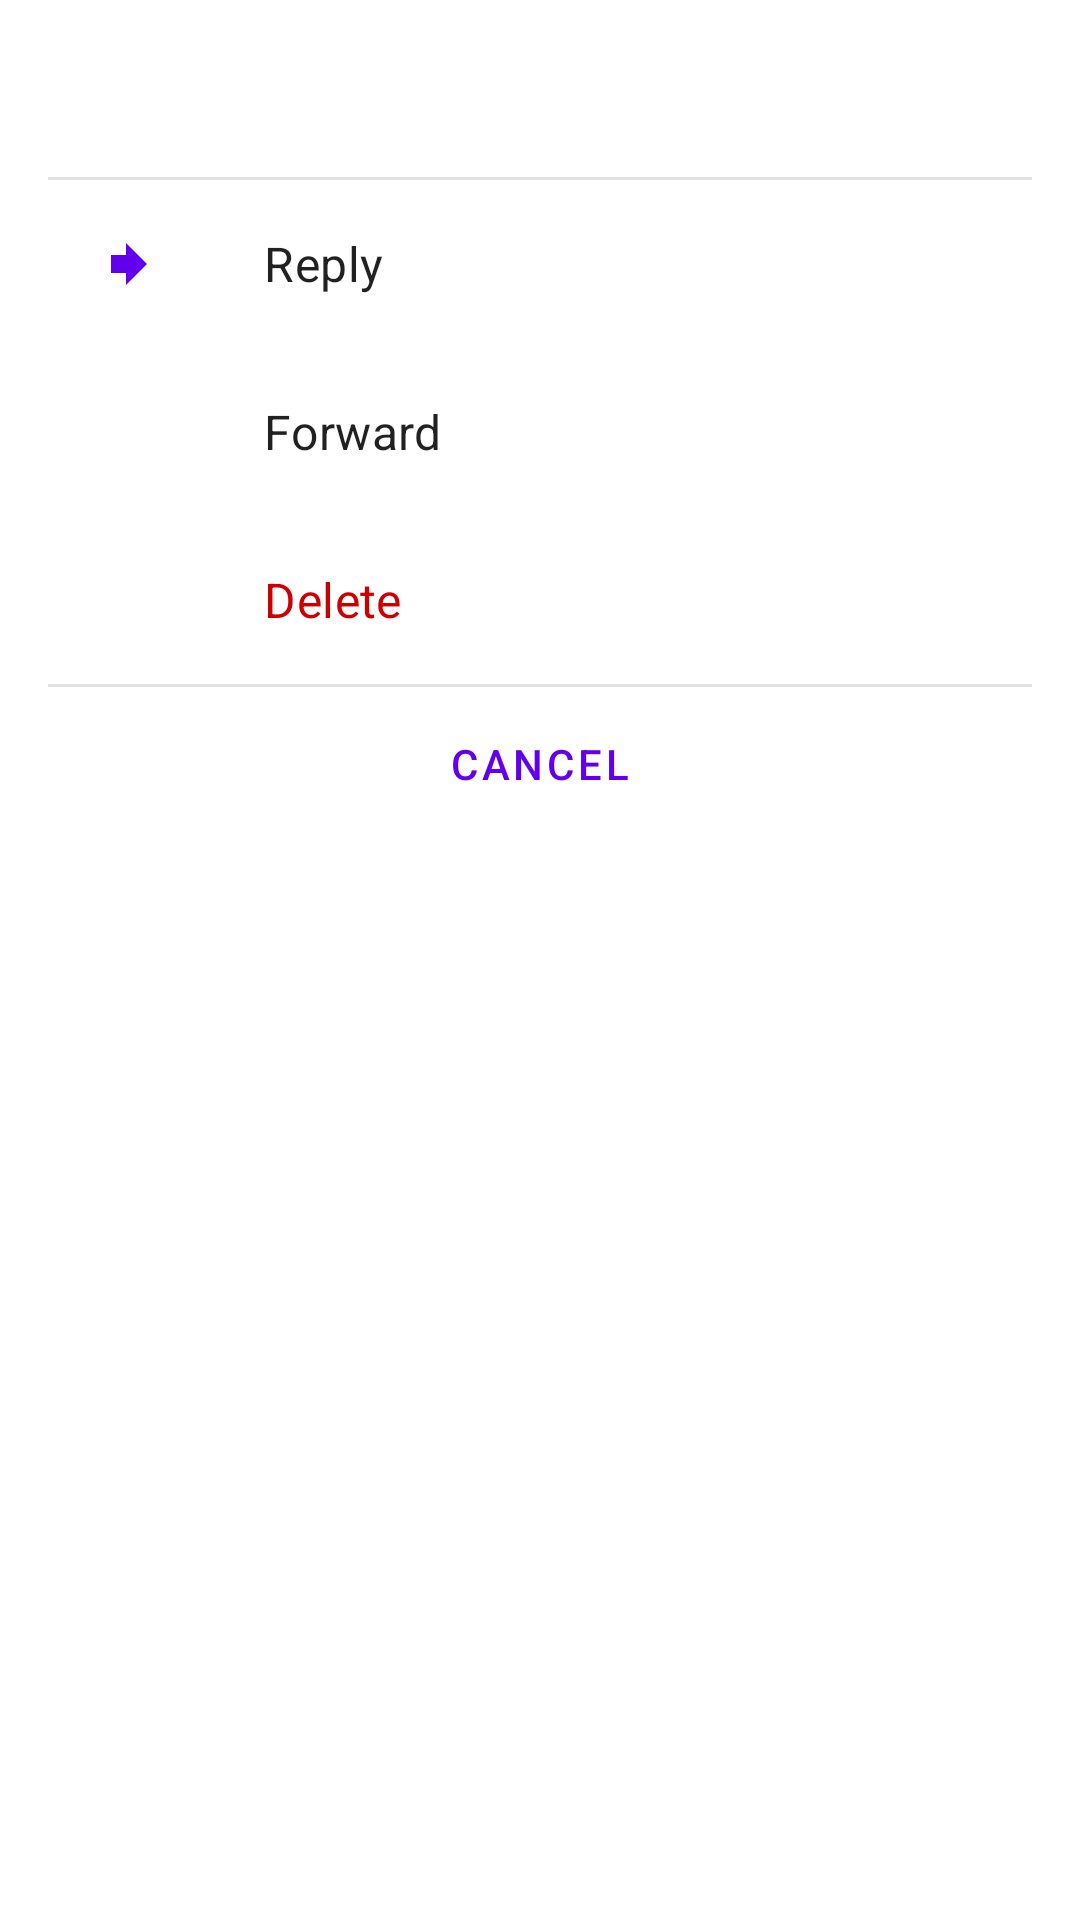

The Android layout XML behind this screen, and the referenced resources:
<!-- AndroidManifest.xml: application theme Theme.SimpleMessenger -->
<!-- res/layout/bottom_sheet_message_actions.xml -->
<?xml version="1.0" encoding="utf-8"?>
<LinearLayout xmlns:android="http://schemas.android.com/apk/res/android"
    android:layout_width="match_parent"
    android:layout_height="wrap_content"
    android:orientation="vertical"
    android:padding="16dp">

    <TextView
        android:id="@+id/message_action_title"
        android:layout_width="match_parent"
        android:layout_height="wrap_content"
        android:ellipsize="end"
        android:maxLines="1"
        android:textAppearance="?attr/textAppearanceHeadline6"
        android:paddingBottom="16dp"/>

    <View
        android:layout_width="match_parent"
        android:layout_height="1dp"
        android:background="?android:attr/listDivider" />

    <LinearLayout
        android:id="@+id/action_reply"
        android:layout_width="match_parent"
        android:layout_height="wrap_content"
        android:orientation="horizontal"
        android:padding="16dp"
        android:gravity="center_vertical">

        <ImageView
            android:layout_width="24dp"
            android:layout_height="24dp"
            android:src="@drawable/ic_reply"
            android:tint="?attr/colorPrimary" />

        <TextView
            android:layout_width="match_parent"
            android:layout_height="wrap_content"
            android:layout_marginStart="32dp"
            android:text="@string/reply"
            android:textAppearance="?attr/textAppearanceSubtitle1" />

    </LinearLayout>

    <LinearLayout
        android:id="@+id/action_forward"
        android:layout_width="match_parent"
        android:layout_height="wrap_content"
        android:orientation="horizontal"
        android:padding="16dp"
        android:gravity="center_vertical">

        <ImageView
            android:layout_width="24dp"
            android:layout_height="24dp"
            android:src="@drawable/ic_forward"
            android:tint="?attr/colorPrimary" />

        <TextView
            android:layout_width="match_parent"
            android:layout_height="wrap_content"
            android:layout_marginStart="32dp"
            android:text="@string/forward"
            android:textAppearance="?attr/textAppearanceSubtitle1" />
    </LinearLayout>

    <LinearLayout
        android:id="@+id/action_delete"
        android:layout_width="match_parent"
        android:layout_height="wrap_content"
        android:orientation="horizontal"
        android:padding="16dp"
        android:gravity="center_vertical">

        <ImageView
            android:layout_width="24dp"
            android:layout_height="24dp"
            android:src="@drawable/ic_delete"
            android:tint="@android:color/holo_red_dark" />

        <TextView
            android:layout_width="match_parent"
            android:layout_height="wrap_content"
            android:layout_marginStart="32dp"
            android:text="@string/delete"
            android:textAppearance="?attr/textAppearanceSubtitle1"
            android:textColor="@android:color/holo_red_dark" />
    </LinearLayout>

    <View
        android:layout_width="match_parent"
        android:layout_height="1dp"
        android:background="?android:attr/listDivider" />

    <LinearLayout
        android:id="@+id/action_cancel"
        android:layout_width="match_parent"
        android:layout_height="wrap_content"
        android:orientation="horizontal"
        android:padding="16dp"
        android:gravity="center">

        <TextView
            android:layout_width="wrap_content"
            android:layout_height="wrap_content"
            android:text="@string/cancel"
            android:textAppearance="?attr/textAppearanceButton"
            android:textColor="?attr/colorPrimary" />
    </LinearLayout>

</LinearLayout>
<!-- resources referenced by this layout -->
<resources>
  <!-- drawable ic_reply (drawable) -->
  <?xml version="1.0" encoding="utf-8"?>
  <vector xmlns:android="http://schemas.android.com/apk/res/android"
      android:width="24dp"
      android:height="24dp"
      android:viewportWidth="24"
      android:viewportHeight="24">
      <path
          android:fillColor="#FF000000"
          android:pathData="M10,9L5,9v6h5v4l7,-7 -7,-7v4z" />
  </vector>
  <string name="cancel">Cancel</string>
  <string name="delete">Delete</string>
  <string name="forward">Forward</string>
  <string name="reply">Reply</string>
  <style name="Theme.SimpleMessenger" parent="Theme.MaterialComponents.DayNight">
          
          <item name="colorPrimary">@color/purple_500</item>
          <item name="colorPrimaryVariant">@color/purple_700</item>
          <item name="colorOnPrimary">@color/white</item>
          
          <item name="colorSecondary">@color/teal_200</item>
          <item name="colorSecondaryVariant">@color/teal_700</item>
          <item name="colorOnSecondary">@color/black</item>
          
          <item name="android:statusBarColor">?attr/colorPrimaryVariant</item>
          
          <item name="windowActionBar">false</item>
          <item name="windowNoTitle">true</item>
          
          
          <item name="actionModeStyle">@style/Widget.AppCompat.ActionMode</item>
          <item name="actionModeBackground">?attr/colorPrimary</item>
          <item name="actionModeCloseButtonStyle">@style/ActionButtonStyle</item>
          <item name="actionModeCloseDrawable">@android:drawable/ic_menu_close_clear_cancel</item>
          <item name="actionModePopupWindowStyle">@style/ActionModePopupStyle</item>
          <item name="actionMenuTextColor">@android:color/white</item>
          <item name="actionModeSplitBackground">?attr/colorPrimary</item>
      </style>
  <color name="purple_500">#FF6200EE</color>
  <color name="purple_700">#FF3700B3</color>
  <color name="white">#FFFFFFFF</color>
  <color name="teal_200">#FF03DAC5</color>
  <color name="teal_700">#FF018786</color>
  <color name="black">#FF000000</color>
  <style name="Widget.AppCompat.ActionMode" parent="Widget.MaterialComponents.ActionMode">
          <item name="android:background">?attr/colorPrimary</item>
          <item name="background">?attr/colorPrimary</item>
          <item name="titleTextStyle">@style/TextAppearance.AppCompat.Widget.ActionMode.Title</item>
          <item name="subtitleTextStyle">@style/TextAppearance.AppCompat.Widget.ActionMode.Subtitle</item>
          <item name="height">?attr/actionBarSize</item>
          <item name="displayOptions">none</item>
          <item name="backgroundSplit">?attr/colorPrimary</item>
          <item name="windowActionModeOverlay">true</item>
          <item name="android:paddingStart">16dp</item>
          <item name="android:paddingEnd">8dp</item>
      </style>
  <style name="ActionButtonStyle" parent="Widget.AppCompat.ActionButton.CloseMode">
          <item name="android:minWidth">56dp</item>
          <item name="android:padding">16dp</item>
          <item name="android:contentDescription">@string/close</item>
          <item name="android:tint">@android:color/white</item>
      </style>
  <style name="ActionModePopupStyle" parent="Widget.AppCompat.PopupWindow">
          <item name="overlapAnchor">true</item>
      </style>
  <string name="close">Close</string>
</resources>
